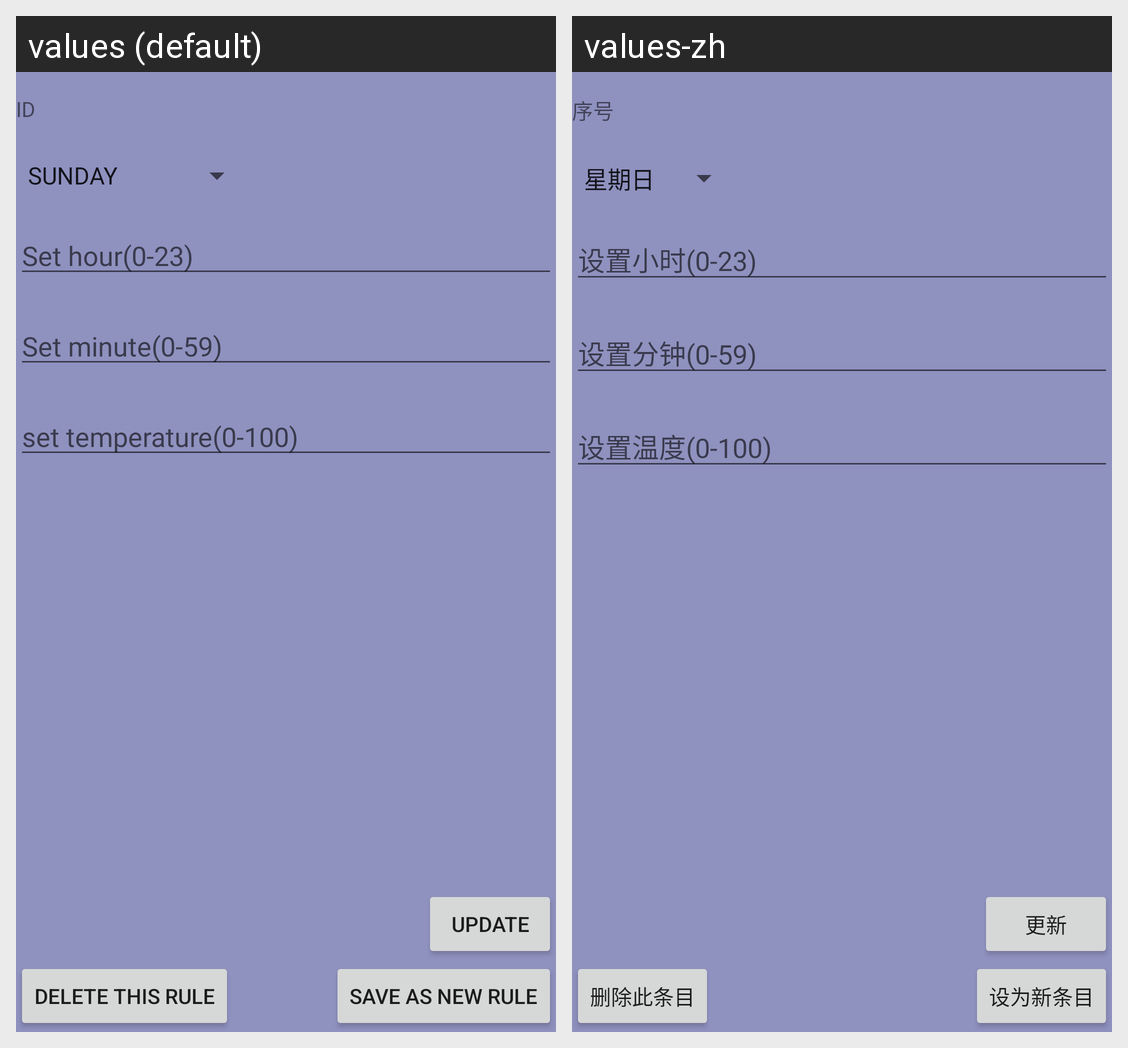

This grid shows one Android layout under two languages. Give, for every string resource on the screen, its name, the default text and each shown locale's text.
Android screen res/layout/fragment_house_edit.xml rendered under 2 locales, left to right: values (default), values-zh. Device: Nexus 5 (rendered at 1080×1920; each locale shown at half size, 540×960, under a caption strip naming it); theme Theme.AppCompat.Light.NoActionBar.
Strings drawn on this screen, with the default value and each locale's value (text and hints the layout hard-codes, and strings that could not be matched under every locale, appear in the picture but are not listed):

ID
  values: ID
  values-zh: 序号

setHour
  values: Set hour(0-23)
  values-zh: 设置小时(0-23)

setMinute
  values: Set minute(0-59)
  values-zh: 设置分钟(0-59)

setTemp
  values: set temperature(0-100)
  values-zh: 设置温度(0-100)

deleterule
  values: Delete this rule
  values-zh: 删除此条目

saveAsNewRule
  values: Save as new rule
  values-zh: 设为新条目

update
  values: update
  values-zh: 更新
